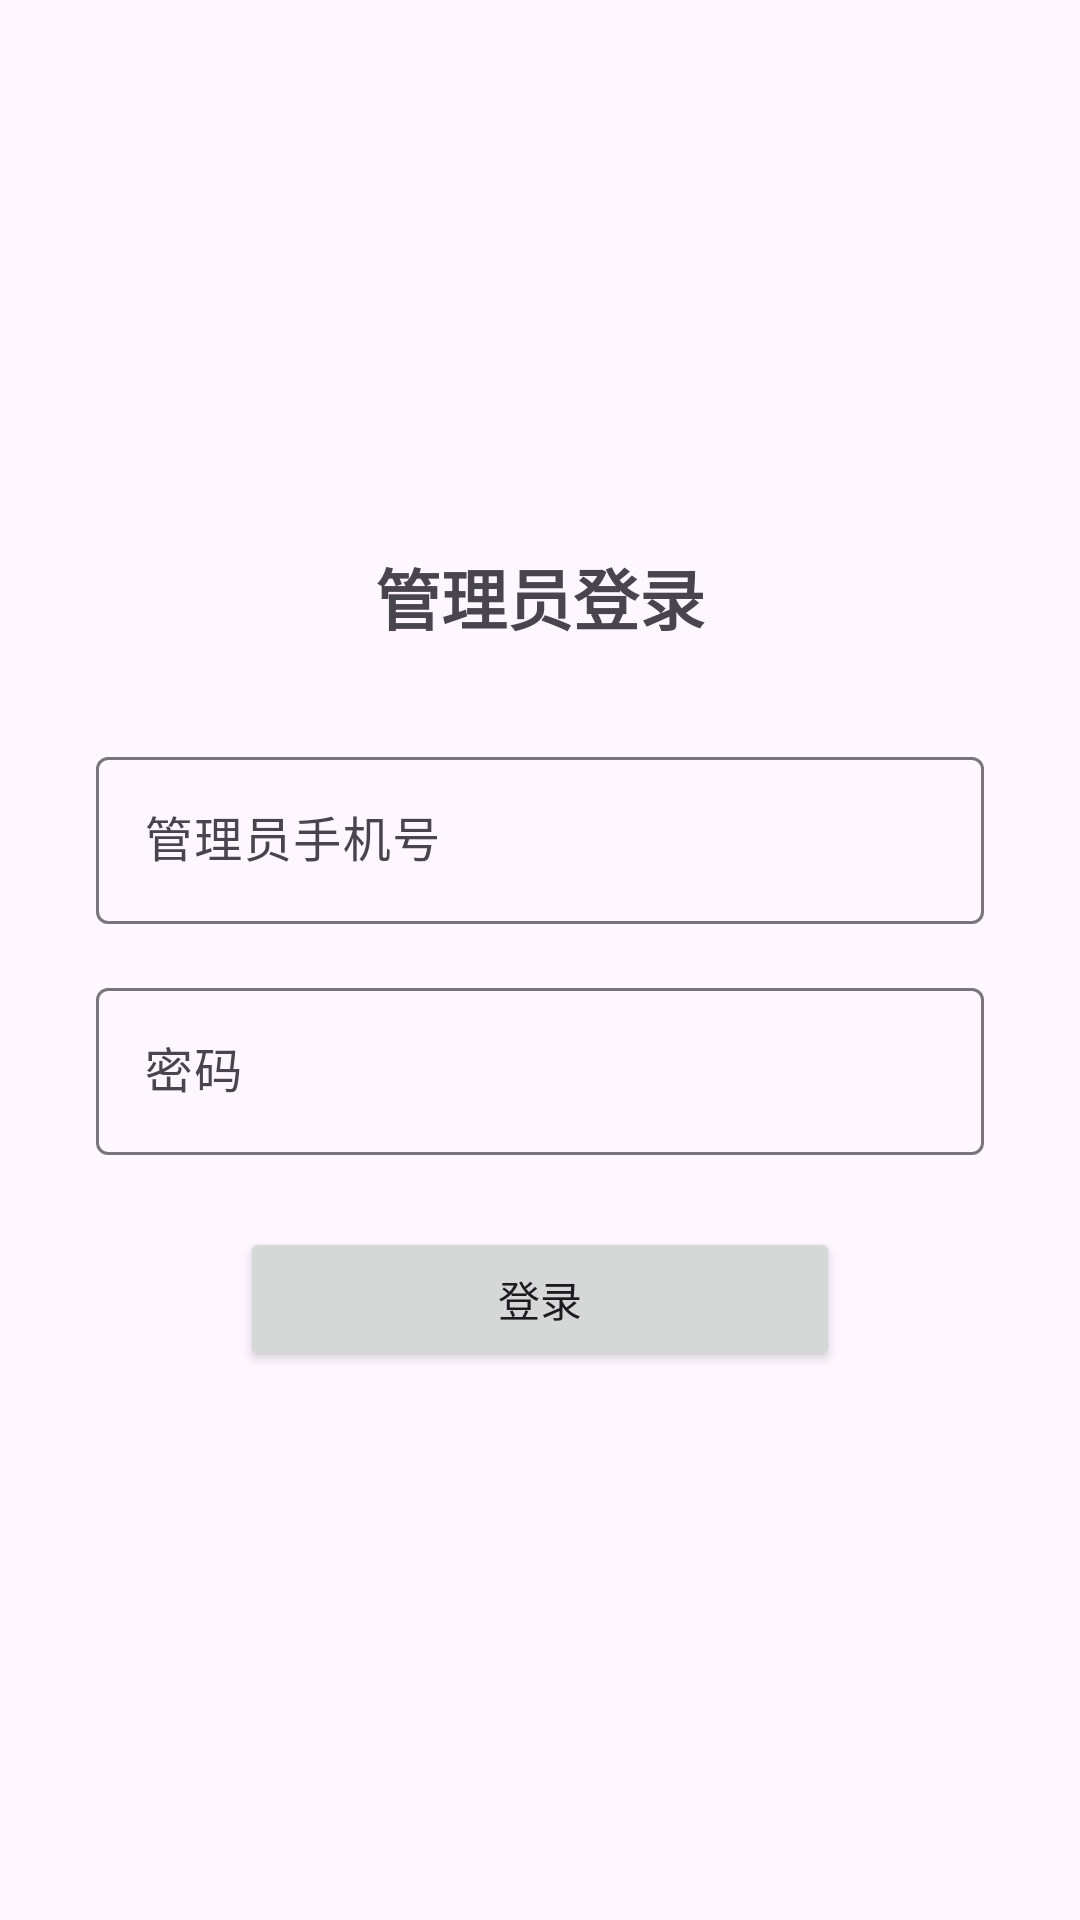

The Android layout XML behind this screen, and the referenced resources:
<!-- AndroidManifest.xml: application theme Theme.Shoppingsystem -->
<!-- res/layout/fragment_admin_login.xml -->
<?xml version="1.0" encoding="utf-8"?>
<LinearLayout
    xmlns:android="http://schemas.android.com/apk/res/android"
    android:layout_width="match_parent"
    android:layout_height="match_parent"
    android:orientation="vertical"
    android:gravity="center"
    android:padding="32dp">

    <TextView
        android:layout_width="wrap_content"
        android:layout_height="wrap_content"
        android:text="管理员登录"
        android:textSize="22sp"
        android:textStyle="bold"
        android:layout_marginBottom="32dp" />

    <com.google.android.material.textfield.TextInputLayout
        android:layout_width="match_parent"
        android:layout_height="wrap_content"
        android:layout_marginBottom="16dp">
        <com.google.android.material.textfield.TextInputEditText
            android:id="@+id/et_admin_phone"
            android:layout_width="match_parent"
            android:layout_height="wrap_content"
            android:hint="管理员手机号"
            android:inputType="phone" />
    </com.google.android.material.textfield.TextInputLayout>

    <com.google.android.material.textfield.TextInputLayout
        android:layout_width="match_parent"
        android:layout_height="wrap_content"
        android:layout_marginBottom="24dp">
        <com.google.android.material.textfield.TextInputEditText
            android:id="@+id/et_admin_password"
            android:layout_width="match_parent"
            android:layout_height="wrap_content"
            android:hint="密码"
            android:inputType="textPassword" />
    </com.google.android.material.textfield.TextInputLayout>

    <Button
        android:id="@+id/btn_admin_login"
        android:layout_width="200dp"
        android:layout_height="48dp"
        android:text="登录" />
</LinearLayout>
<!-- resources referenced by this layout -->
<resources>
  <style name="Theme.Shoppingsystem" parent="Base.Theme.Shoppingsystem" />
  <style name="Base.Theme.Shoppingsystem" parent="Theme.Material3.DayNight.NoActionBar">
          
          
      </style>
</resources>
